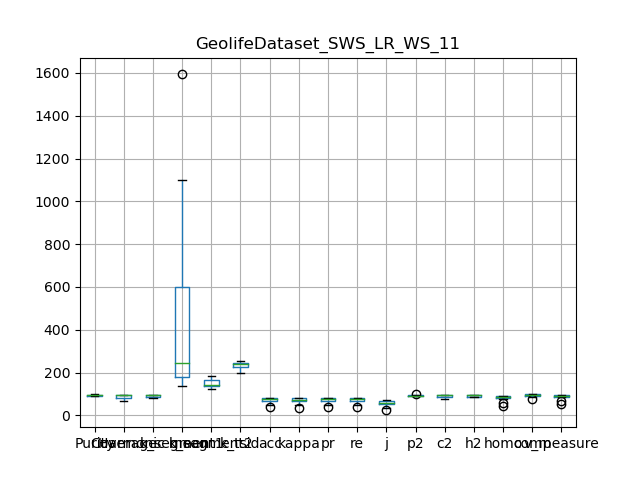

Data behind this chart, as committed beside it:
, Purity, Coverage, Harmonic mean, best parameters, k_segment1, k_segment2, k_tsid, acc, kappa, pr, re, j, p2, c2, h2, homo, comp, v_measure
0, 90.52, 97.07, 93.68, {'interpolation_kernel': 'LR', 'window_s…, 135, 130, 239, 75.25, 74.79, 75.25, 75.25, 60.32, 89.94, 97.21, 93.43, 87.49, 99.02, 92.9
1, 91.94, 95.95, 93.91, {'interpolation_kernel': 'LR', 'window_s…, 164, 139, 256, 74.2, 73.75, 74.2, 74.2, 58.99, 90.46, 96.04, 93.17, 86.99, 98.51, 92.39
2, 94.21, 92.84, 93.52, {'interpolation_kernel': 'LR', 'window_s…, 227, 154, 223, 83.08, 82.78, 83.08, 83.08, 71.06, 92.26, 93.56, 92.91, 90.7, 97.95, 94.19
3, 94.6, 92.58, 93.58, {'interpolation_kernel': 'LR', 'window_s…, 259, 171, 241, 82.64, 82.36, 82.64, 82.64, 70.42, 92.62, 93.42, 93.02, 90.69, 97.05, 93.76
4, 93.86, 85.27, 89.36, {'interpolation_kernel': 'LR', 'window_s…, 351, 138, 204, 72.26, 71.81, 72.26, 72.26, 56.57, 88.22, 86.97, 87.59, 84.22, 93.34, 88.55
5, 96.68, 79.01, 86.96, {'interpolation_kernel': 'LR', 'window_s…, 683, 185, 245, 65.54, 65.18, 65.54, 65.54, 48.75, 92.39, 82.73, 87.29, 77.45, 91.11, 83.73
6, 98.97, 71.59, 83.08, {'interpolation_kernel': 'LR', 'window_s…, 1101, 125, 200, 49.75, 49, 49.75, 49.75, 33.11, 95.67, 77.59, 85.69, 58.37, 83.62, 68.75
7, 91.94, 95.95, 93.91, {'interpolation_kernel': 'LR', 'window_s…, 164, 139, 256, 74.2, 73.75, 74.2, 74.2, 58.99, 90.46, 96.04, 93.17, 86.99, 98.51, 92.39
8, 94.45, 93.58, 94.01, {'interpolation_kernel': 'LR', 'window_s…, 226, 168, 246, 81.96, 81.67, 81.96, 81.96, 69.44, 92.9, 94.1, 93.5, 90.51, 97.22, 93.74
9, 99.32, 66.45, 79.63, {'interpolation_kernel': 'LR', 'window_s…, 1593, 145, 241, 37.34, 36.44, 37.34, 37.34, 22.96, 97.58, 74.46, 84.47, 42.47, 77.4, 54.85
